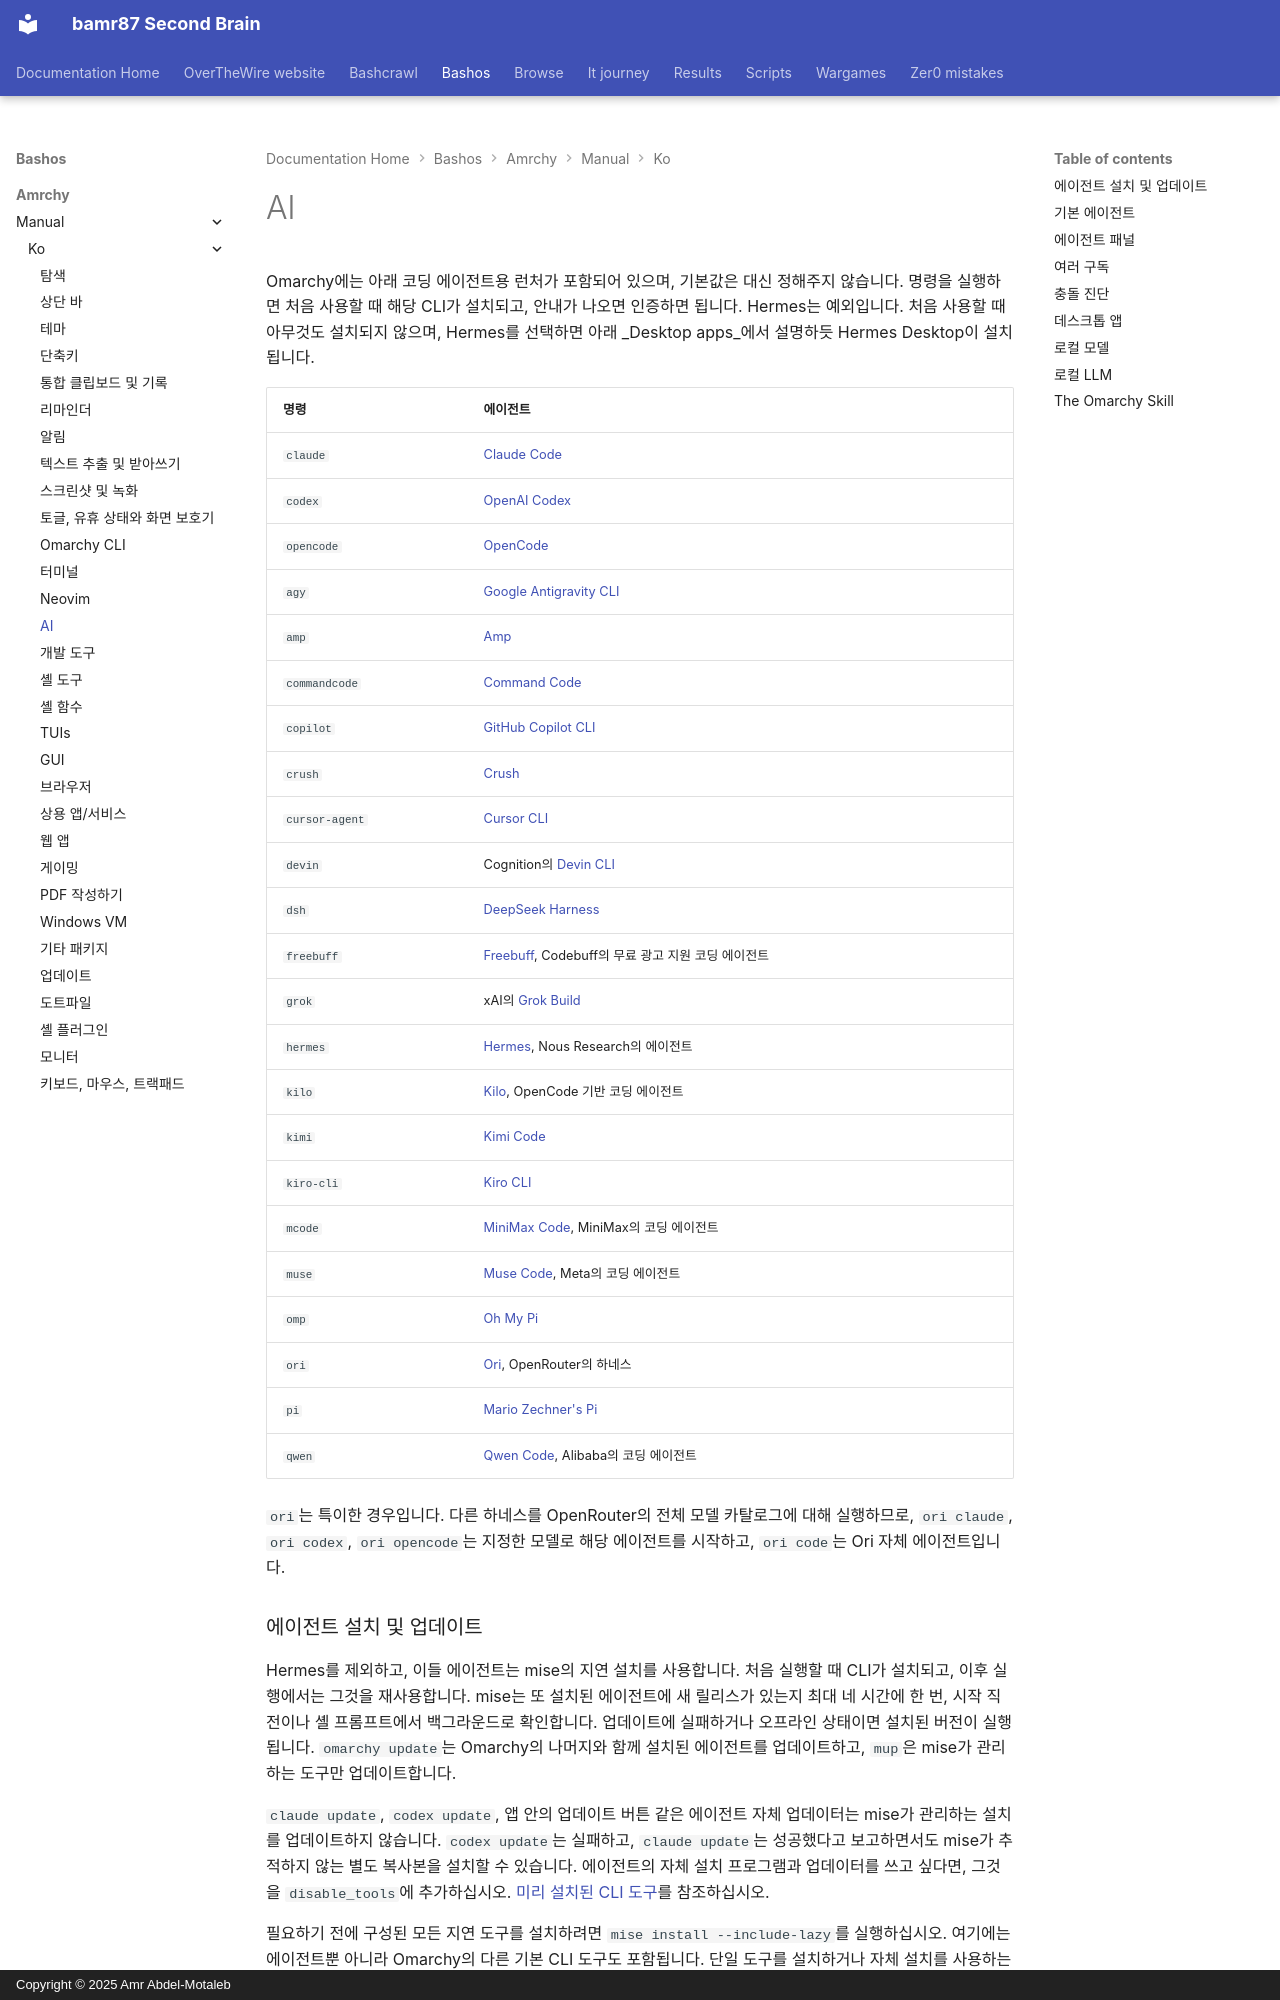

repository: bamr87/README · page: bashos/amrchy/manual/ko/17-ai/index.html · generator: mkdocs · copyright: Copyright © 2025 Amr Abdel-Motaleb

---
source_file: amrchy/manual/ko/17-ai.md
source_repo: bamr87/bashos
source_url: https://github.com/bamr87/bashos/blob/main/amrchy/manual/ko/17-ai.md
title: AI
---
# AI

Omarchy에는 아래 코딩 에이전트용 런처가 포함되어 있으며, 기본값은 대신 정해주지 않습니다. 명령을 실행하면 처음 사용할 때 해당 CLI가 설치되고, 안내가 나오면 인증하면 됩니다. Hermes는 예외입니다. 처음 사용할 때 아무것도 설치되지 않으며, Hermes를 선택하면 아래 _Desktop apps_에서 설명하듯 Hermes Desktop이 설치됩니다.

| 명령 | 에이전트 |
|---|---|
| `claude` | [Claude Code](https://code.claude.com/docs/en/overview) |
| `codex` | [OpenAI Codex](https://github.com/openai/codex) |
| `opencode` | [OpenCode](https://opencode.ai/) |
| `agy` | [Google Antigravity CLI](https://github.com/google-antigravity/antigravity-cli) |
| `amp` | [Amp](https://ampcode.com/) |
| `commandcode` | [Command Code](https://commandcode.ai) |
| `copilot` | [GitHub Copilot CLI](https://github.com/github/copilot-cli) |
| `crush` | [Crush](https://github.com/charmbracelet/crush) |
| `cursor-agent` | [Cursor CLI](https://cursor.com/cli) |
| `devin` | Cognition의 [Devin CLI](https://devin.ai/cli) |
| `dsh` | [DeepSeek Harness](https://github.com/deepseek-ai/deepseek-harness) |
| `freebuff` | [Freebuff](https://freebuff.com), Codebuff의 무료 광고 지원 코딩 에이전트 |
| `grok` | xAI의 [Grok Build](https://x.ai/build) |
| `hermes` | [Hermes](https://hermes-agent.nousresearch.com/), Nous Research의 에이전트 |
| `kilo` | [Kilo](https://kilo.ai/docs/code-with-ai/platforms/cli), OpenCode 기반 코딩 에이전트 |
| `kimi` | [Kimi Code](https://www.kimi.com/code/docs/en/) |
| `kiro-cli` | [Kiro CLI](https://kiro.dev/docs/cli/) |
| `mcode` | [MiniMax Code](https://github.com/MiniMax-AI/minimax-code), MiniMax의 코딩 에이전트 |
| `muse` | [Muse Code](https://dev.meta.ai), Meta의 코딩 에이전트 |
| `omp` | [Oh My Pi](https://github.com/can1357/oh-my-pi) |
| `ori` | [Ori](https://openrouter.ai/docs/guides/ori/harness), OpenRouter의 하네스 |
| `pi` | [Mario Zechner's Pi](https://github.com/badlogic/pi-mono) |
| `qwen` | [Qwen Code](https://github.com/QwenLM/qwen-code), Alibaba의 코딩 에이전트 |

`ori`는 특이한 경우입니다. 다른 하네스를 OpenRouter의 전체 모델 카탈로그에 대해 실행하므로, `ori claude`, `ori codex`, `ori opencode`는 지정한 모델로 해당 에이전트를 시작하고, `ori code`는 Ori 자체 에이전트입니다.

### 에이전트 설치 및 업데이트

Hermes를 제외하고, 이들 에이전트는 mise의 지연 설치를 사용합니다. 처음 실행할 때 CLI가 설치되고, 이후 실행에서는 그것을 재사용합니다. mise는 또 설치된 에이전트에 새 릴리스가 있는지 최대 네 시간에 한 번, 시작 직전이나 셸 프롬프트에서 백그라운드로 확인합니다. 업데이트에 실패하거나 오프라인 상태이면 설치된 버전이 실행됩니다. `omarchy update`는 Omarchy의 나머지와 함께 설치된 에이전트를 업데이트하고, `mup`은 mise가 관리하는 도구만 업데이트합니다.

`claude update`, `codex update`, 앱 안의 업데이트 버튼 같은 에이전트 자체 업데이터는 mise가 관리하는 설치를 업데이트하지 않습니다. `codex update`는 실패하고, `claude update`는 성공했다고 보고하면서도 mise가 추적하지 않는 별도 복사본을 설치할 수 있습니다. 에이전트의 자체 설치 프로그램과 업데이터를 쓰고 싶다면, 그것을 `disable_tools`에 추가하십시오. [미리 설치된 CLI 도구](18-development-tools.md#preinstalled-cli-tools)를 참조하십시오.

필요하기 전에 구성된 모든 지연 도구를 설치하려면 `mise install --include-lazy`를 실행하십시오. 여기에는 에이전트뿐 아니라 Omarchy의 다른 기본 CLI 도구도 포함됩니다. 단일 도구를 설치하거나 자체 설치를 사용하는 방법은 [미리 설치된 CLI 도구](18-development-tools.md#preinstalled-cli-tools)를 참조하십시오.

`grok`은 `claude`와 `codex`와 같은 방식으로, mise의 공식 `grok` 패키지를 통해 설치됩니다. `grok`을 실행하거나 _Setup > Defaults > Agent_에서 선택하십시오. x.ai의 `curl | bash` 설치 프로그램은 건너뛰십시오. 그 경로는 `~/.grok/bin`에 두 번째 복사본을 넣고, 그것을 `PATH` 앞에 추가하며, Omarchy의 래퍼를 덮어씁니다.

`dsh`는 `127.0.0.1:3080`에서 브라우저 UI를 열고, 실행 디렉터리를 기본 워크스페이스로 사용합니다. 그 브라우저 UI는 시작 프롬프트를 받지 않으므로, `omarchy agent prompt`는 붙여 넣을 수 있도록 프롬프트를 클립보드에 담은 상태로 그것을 엽니다. Omarchy는 DeepSeek의 승인 없음 권한 프리셋으로 그것을 시작합니다. DeepSeek Harness는 공식 모델 API를 사용할 때 세션 로그를 DeepSeek에 업로드합니다. 브라우저 UI의 _Settings > General > Upload Session Log_에서 끌 수 있습니다. 보내는 피드백도 세션과 함께 업로드됩니다. 단, `DSH_TELEMETRY_MODE=DISABLED`로 시작하면 그렇지 않습니다.
